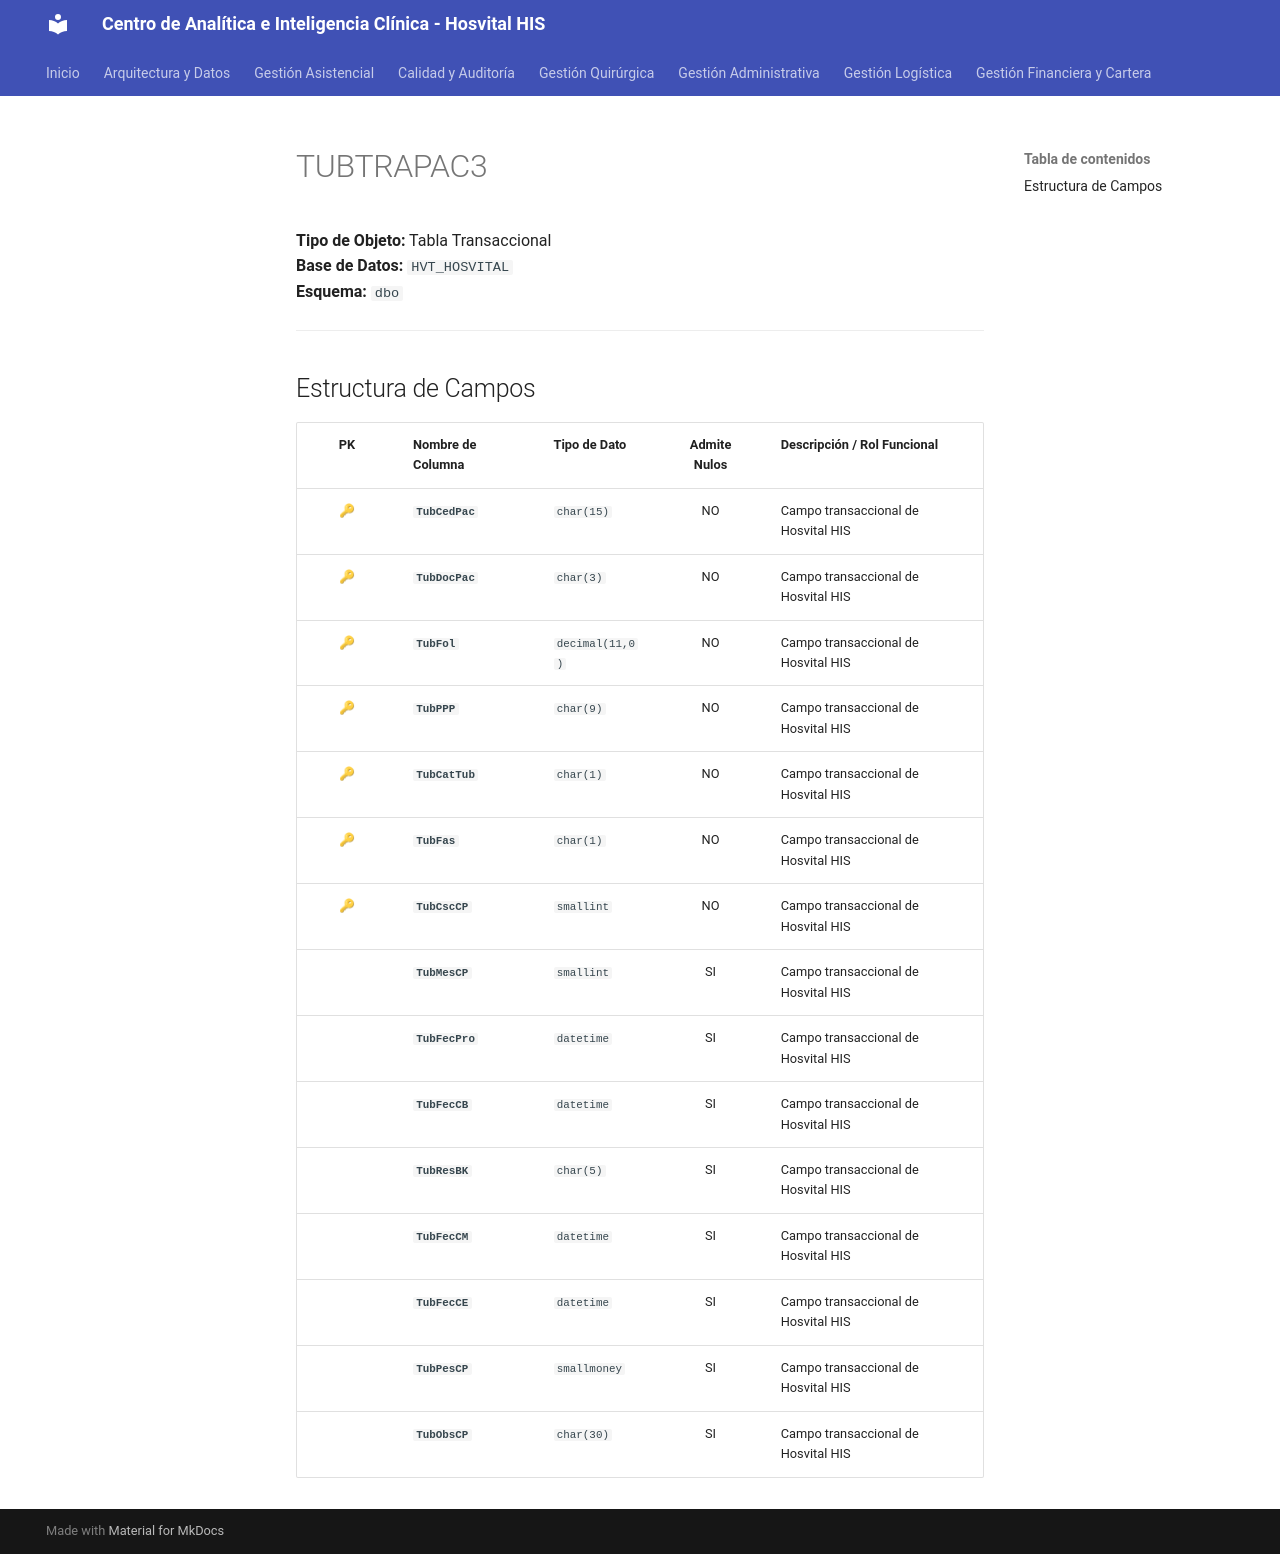

repository: SoporteSaludtech/superset-docs · page: diccionario-general/TUBTRAPAC3/index.html · generator: mkdocs

# TUBTRAPAC3

**Tipo de Objeto:** Tabla Transaccional  
**Base de Datos:** `HVT_HOSVITAL`  
**Esquema:** `dbo`

---

## Estructura de Campos

| PK | Nombre de Columna | Tipo de Dato | Admite Nulos | Descripción / Rol Funcional |
| :-: | :--- | :--- | :-: | :--- |
| 🔑 | **`TubCedPac`** | `char(15)` | NO | Campo transaccional de Hosvital HIS |
| 🔑 | **`TubDocPac`** | `char(3)` | NO | Campo transaccional de Hosvital HIS |
| 🔑 | **`TubFol`** | `decimal(11,0)` | NO | Campo transaccional de Hosvital HIS |
| 🔑 | **`TubPPP`** | `char(9)` | NO | Campo transaccional de Hosvital HIS |
| 🔑 | **`TubCatTub`** | `char(1)` | NO | Campo transaccional de Hosvital HIS |
| 🔑 | **`TubFas`** | `char(1)` | NO | Campo transaccional de Hosvital HIS |
| 🔑 | **`TubCscCP`** | `smallint` | NO | Campo transaccional de Hosvital HIS |
|  | **`TubMesCP`** | `smallint` | SI | Campo transaccional de Hosvital HIS |
|  | **`TubFecPro`** | `datetime` | SI | Campo transaccional de Hosvital HIS |
|  | **`TubFecCB`** | `datetime` | SI | Campo transaccional de Hosvital HIS |
|  | **`TubResBK`** | `char(5)` | SI | Campo transaccional de Hosvital HIS |
|  | **`TubFecCM`** | `datetime` | SI | Campo transaccional de Hosvital HIS |
|  | **`TubFecCE`** | `datetime` | SI | Campo transaccional de Hosvital HIS |
|  | **`TubPesCP`** | `smallmoney` | SI | Campo transaccional de Hosvital HIS |
|  | **`TubObsCP`** | `char(30)` | SI | Campo transaccional de Hosvital HIS |
